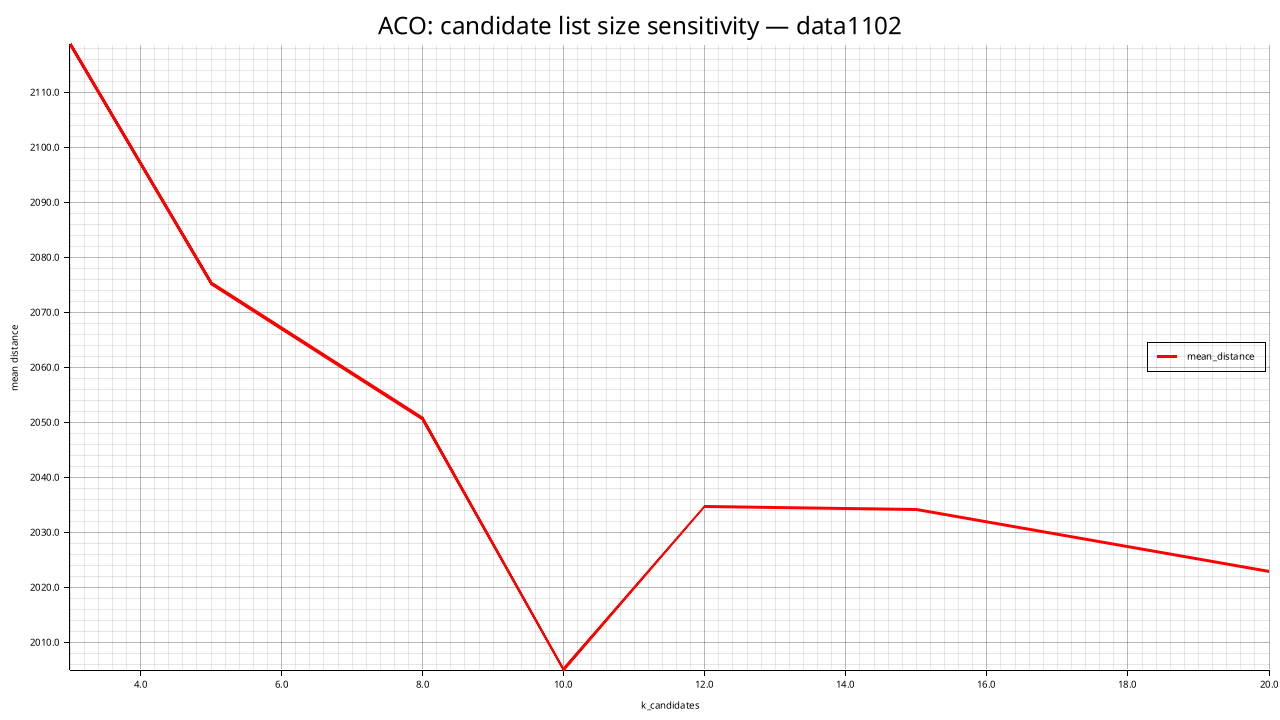

The file beside this chart, header and first rows:
k_candidates, mean_distance, std_distance, feasible_rate, mean_elapsed_ms
3, 2119, 33.79, 0.000, 20344
5, 2075, 15.83, 0.000, 19222
8, 2051, 43.1, 0.000, 20542
10, 2005, 26.92, 0.000, 21683
12, 2035, 23.44, 0.000, 16477
15, 2034, 22.94, 0.000, 16389
20, 2023, 41.23, 0.000, 29370
